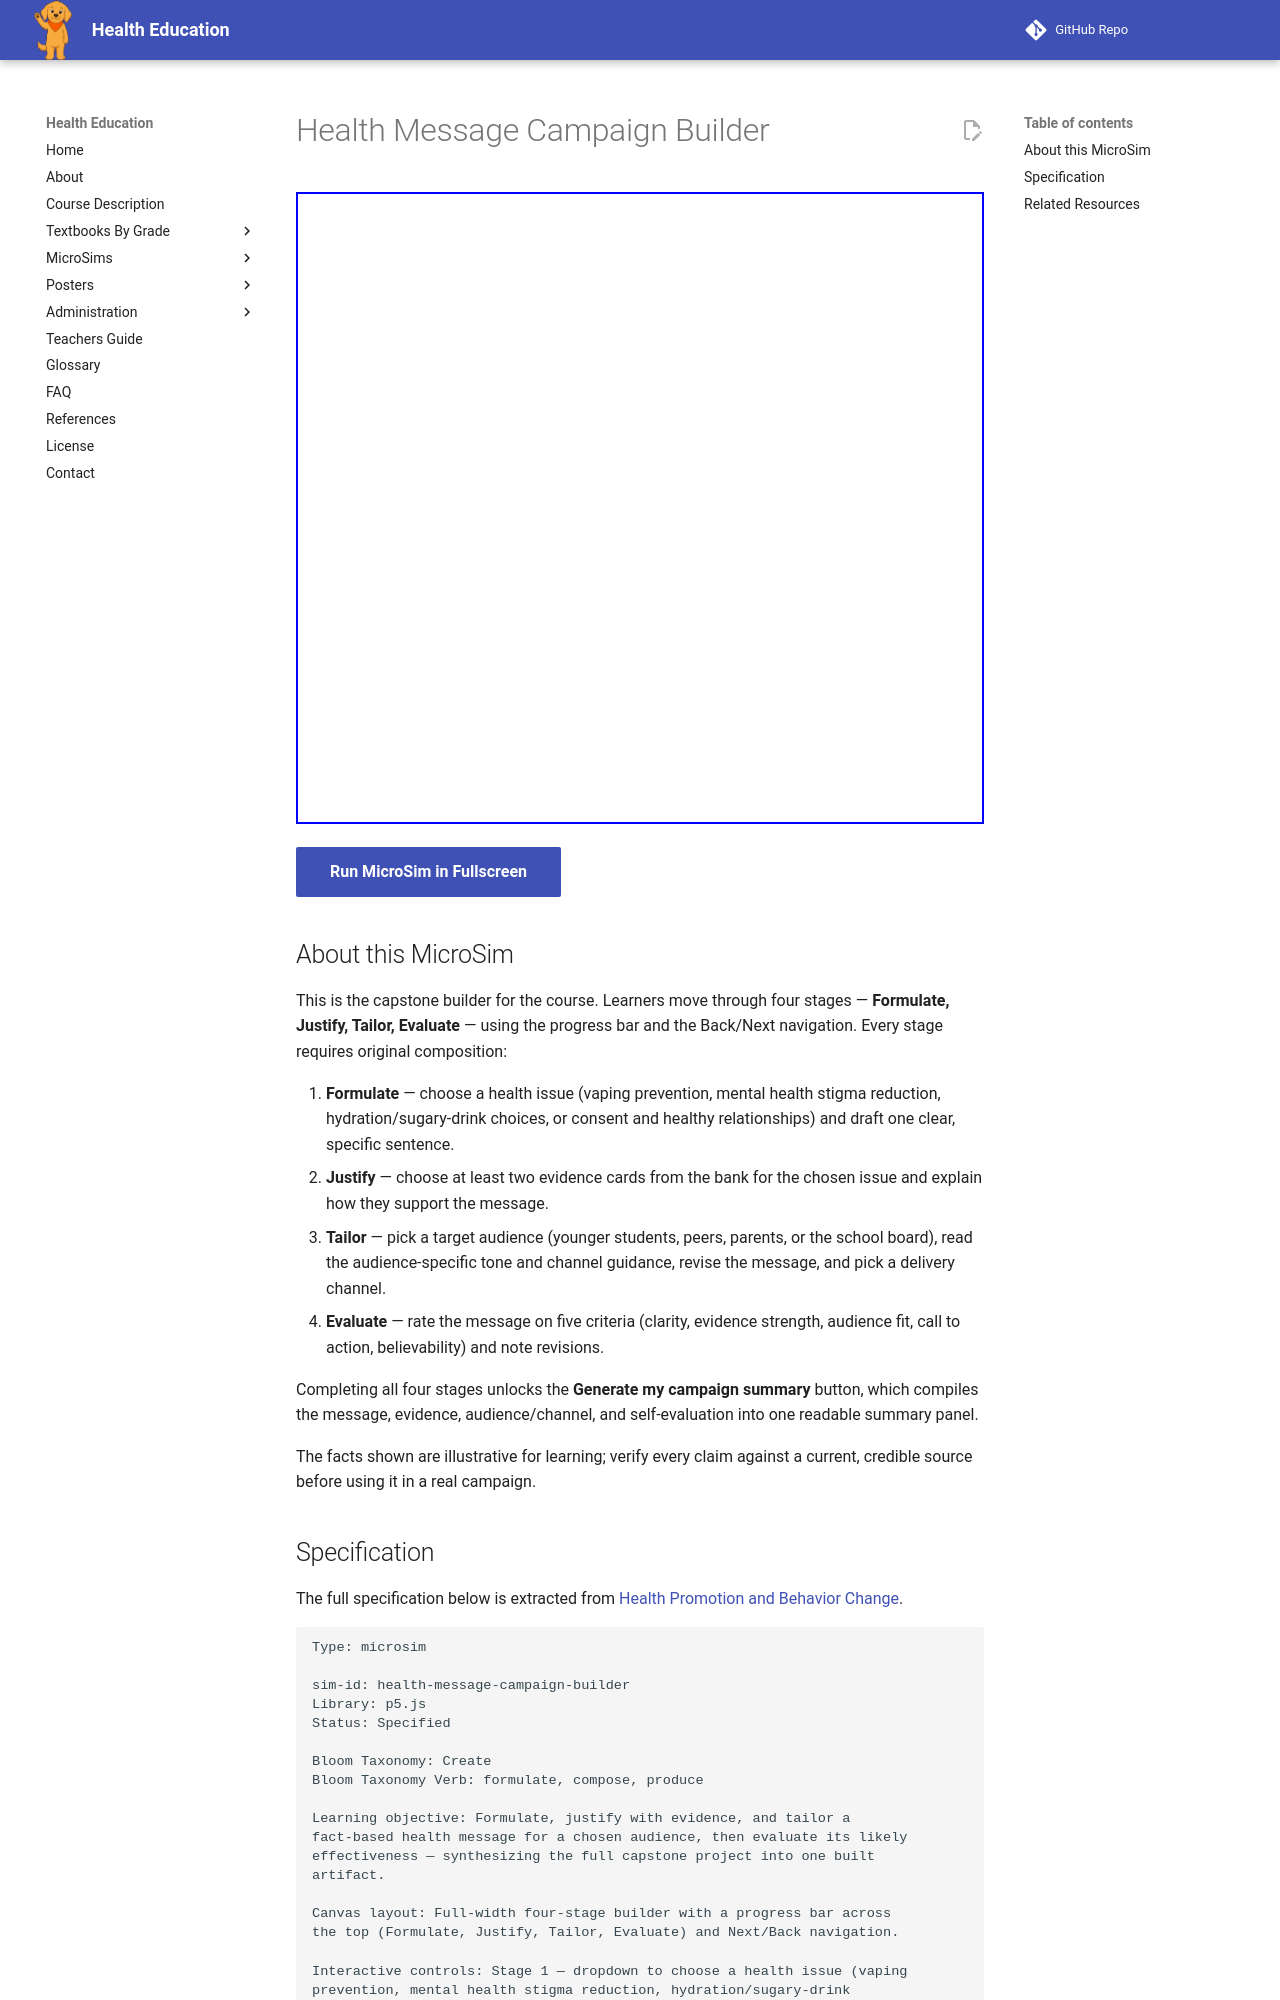

repository: dmccreary/health-education · page: sims/health-message-campaign-builder/index.html · generator: mkdocs

---
title: Health Message Campaign Builder
description: A four-stage capstone builder where students formulate a fact-based health message, justify it with evidence, tailor it to an audience and channel, and evaluate its likely effectiveness.
status: complete
library: p5.js
bloom_level: Create (L6)
---

# Health Message Campaign Builder

<iframe src="main.html" width="100%" height="632px" scrolling="no"></iframe>

[Run MicroSim in Fullscreen](main.html){ .md-button .md-button--primary }

## About this MicroSim

This is the capstone builder for the course. Learners move through four
stages — **Formulate, Justify, Tailor, Evaluate** — using the progress bar
and the Back/Next navigation. Every stage requires original composition:

1. **Formulate** — choose a health issue (vaping prevention, mental health
   stigma reduction, hydration/sugary-drink choices, or consent and healthy
   relationships) and draft one clear, specific sentence.
2. **Justify** — choose at least two evidence cards from the bank for the
   chosen issue and explain how they support the message.
3. **Tailor** — pick a target audience (younger students, peers, parents, or
   the school board), read the audience-specific tone and channel guidance,
   revise the message, and pick a delivery channel.
4. **Evaluate** — rate the message on five criteria (clarity, evidence
   strength, audience fit, call to action, believability) and note revisions.

Completing all four stages unlocks the **Generate my campaign summary**
button, which compiles the message, evidence, audience/channel, and
self-evaluation into one readable summary panel.

The facts shown are illustrative for learning; verify every claim against a
current, credible source before using it in a real campaign.
